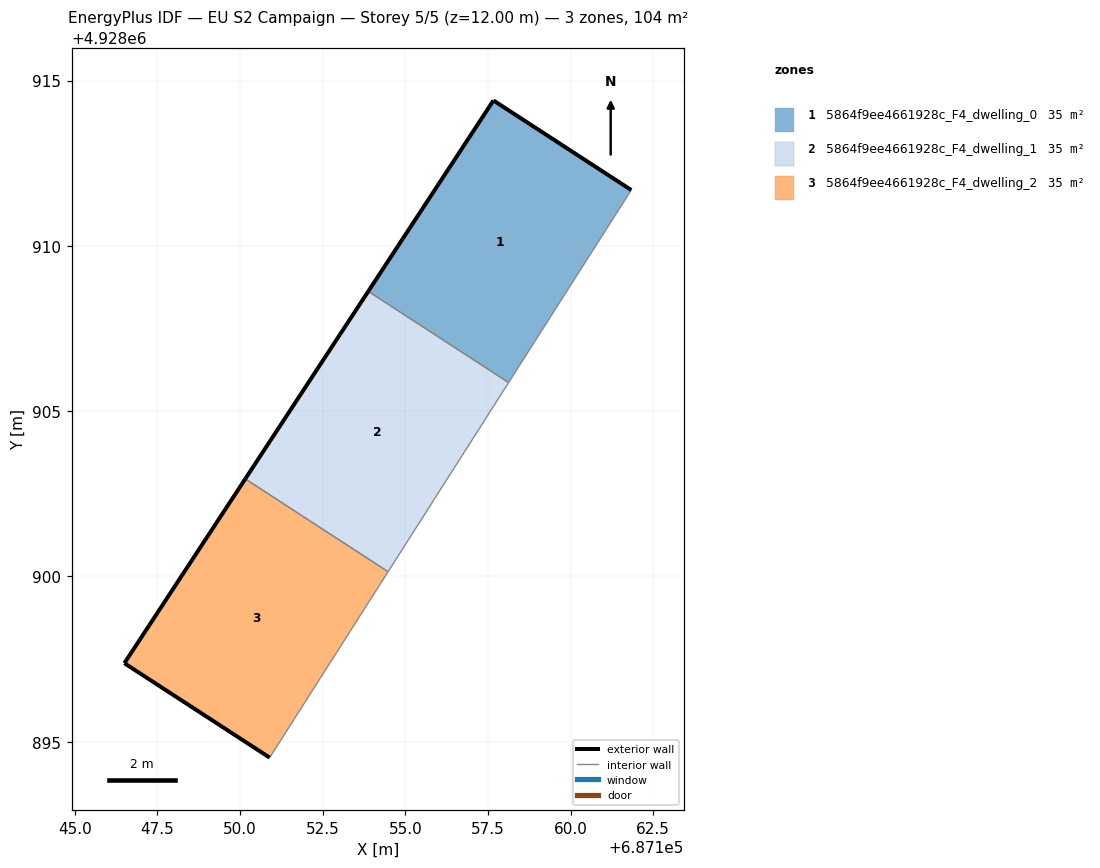
=== STOREY PLAN SPEC (per zone: floor XY polygon, exterior-wall plan segments, windows/doors) ===
zone 1: 5864f9ee4661928c_F4_dwelling_0  (34.7 m²)
  floor: (687158.12, 4928905.86) (687161.83, 4928911.69) (687157.67, 4928914.40) (687153.88, 4928908.62)
  exterior wall: (687153.88, 4928908.62) – (687157.67, 4928914.40)  [6.9 m]
  exterior wall: (687157.67, 4928914.40) – (687161.83, 4928911.69)  [5.0 m]
  interior walls: 2
zone 2: 5864f9ee4661928c_F4_dwelling_1  (34.7 m²)
  floor: (687154.48, 4928900.14) (687158.12, 4928905.86) (687153.88, 4928908.62) (687150.16, 4928902.95)
  exterior wall: (687150.16, 4928902.95) – (687153.88, 4928908.62)  [6.8 m]
  interior walls: 3
zone 3: 5864f9ee4661928c_F4_dwelling_2  (34.7 m²)
  floor: (687150.90, 4928894.52) (687154.48, 4928900.14) (687150.16, 4928902.95) (687146.50, 4928897.37)
  exterior wall: (687150.90, 4928894.52) – (687146.50, 4928897.37)  [5.2 m]
  exterior wall: (687146.50, 4928897.37) – (687150.16, 4928902.95)  [6.7 m]
  interior walls: 2

=== DERIVED (storey summary) ===
Building: EU S2 Campaign
Storey: 5 of 5  (floor level z = 12.00 m)
Storey gross floor area: 104.0 m²
Zones on this storey: 3
  - 5864f9ee4661928c_F4_dwelling_0: floor 34.7 m²; exterior wall 11.9 m (35.6 m²); WWR 0.0%
  - 5864f9ee4661928c_F4_dwelling_1: floor 34.7 m²; exterior wall 6.8 m (20.4 m²); WWR 0.0%
  - 5864f9ee4661928c_F4_dwelling_2: floor 34.7 m²; exterior wall 11.9 m (35.7 m²); WWR 0.0%
Zone adjacency (shared interzone walls):
  - 5864f9ee4661928c_F4_dwelling_0 ↔ 5864f9ee4661928c_F4_dwelling_1
  - 5864f9ee4661928c_F4_dwelling_1 ↔ 5864f9ee4661928c_F4_dwelling_2